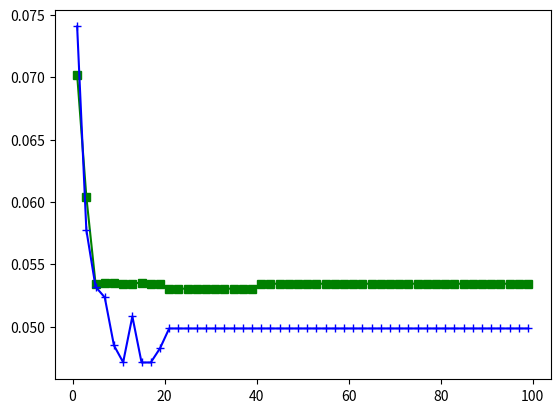

Source code (Python): (Note: this script raises an exception after producing the figure.)
#
# AUTO-GENERATED FILE. DO NOT EDIT
# CodeBuff 1.4.19 'Sat Jun 25 14:59:24 PDT 2016'
#
import numpy as np
import matplotlib.pyplot as plt

java_st=[0.07020408, 0.060402684, 0.053435113, 0.05352798, 0.05352798, 0.053435113, 0.053435113, 0.05352798, 0.053435113, 0.053435113, 0.05303761, 0.05303761, 0.05303761, 0.05303761, 0.05303761, 0.05303761, 0.05303761, 0.05303761, 0.05303761, 0.05303761, 0.053435113, 0.053435113, 0.053435113, 0.053435113, 0.053435113, 0.053435113, 0.053435113, 0.053435113, 0.053435113, 0.053435113, 0.053435113, 0.053435113, 0.053435113, 0.053435113, 0.053435113, 0.053435113, 0.053435113, 0.053435113, 0.053435113, 0.053435113, 0.053435113, 0.053435113, 0.053435113, 0.053435113, 0.053435113, 0.053435113, 0.053435113, 0.053435113, 0.053435113, 0.053435113]
java8_st=[0.074074075, 0.057747833, 0.05319149, 0.05233853, 0.048482955, 0.047131147, 0.050808314, 0.047115386, 0.047115386, 0.048245613, 0.049844235, 0.049844235, 0.049844235, 0.049844235, 0.049844235, 0.049844235, 0.049844235, 0.049844235, 0.049844235, 0.049844235, 0.049844235, 0.049844235, 0.049844235, 0.049844235, 0.049844235, 0.049844235, 0.049844235, 0.049844235, 0.049844235, 0.049844235, 0.049844235, 0.049844235, 0.049844235, 0.049844235, 0.049844235, 0.049844235, 0.049844235, 0.049844235, 0.049844235, 0.049844235, 0.049844235, 0.049844235, 0.049844235, 0.049844235, 0.049844235, 0.049844235, 0.049844235, 0.049844235, 0.049844235, 0.049844235]
antlr=[]
sqlite=[]
tsql=[]

ks = [1, 3, 5, 7, 9, 11, 13, 15, 17, 19, 21, 23, 25, 27, 29, 31, 33, 35, 37, 39, 41, 43, 45, 47, 49, 51, 53, 55, 57, 59, 61, 63, 65, 67, 69, 71, 73, 75, 77, 79, 81, 83, 85, 87, 89, 91, 93, 95, 97, 99]
fig = plt.figure()
ax = plt.subplot(111)
ax.plot(ks, java_st, label="java_st", marker='s', color='g')
ax.plot(ks, java8_st, label="java8_st", marker='+', color='b')
ax.plot(ks, antlr, label="antlr", marker='.', color='k')
ax.plot(ks, sqlite, label="sqlite", marker='o', color='y')
ax.plot(ks, tsql, label="tsql", marker='p', color='r')
ax.tick_params(axis='both', which='major', labelsize=18)
ax.set_xlabel("$k$ nearest neighbors", fontsize=20)
ax.set_ylabel("Median error rate", fontsize=20)
#ax.set_title("k Nearest Neighbors vs\nLeave-one-out Validation Error Rate")
plt.legend(fontsize=18)

fig.savefig('images/vary_k.pdf', format='pdf')
plt.show()
